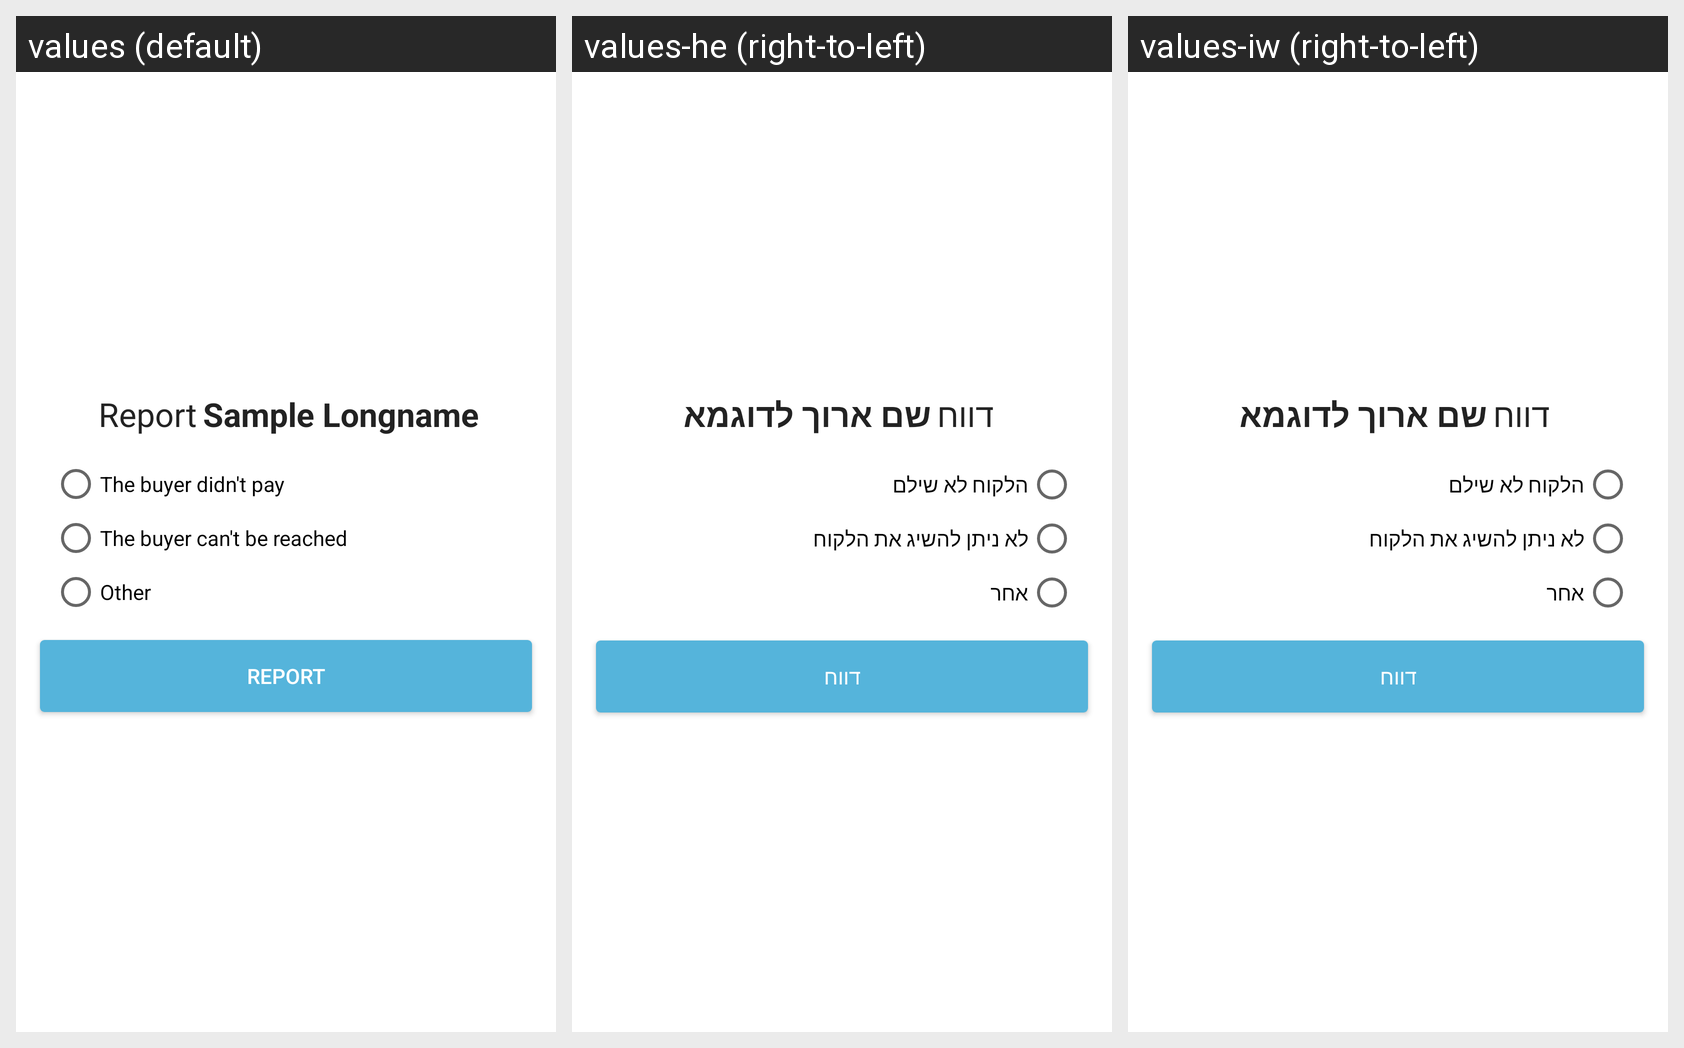

This grid shows one Android layout under several languages. Give, for every string resource on the screen, its name, the default text and each shown locale's text.
Android screen res/layout/dialog_report_layout.xml rendered under 3 locales, left to right: values (default), values-he (right-to-left), values-iw (right-to-left). Device: Nexus 5 (rendered at 1080×1920; each locale shown at half size, 540×960, under a caption strip naming it); theme AppTheme.
Strings drawn on this screen, with the default value and each locale's value (text and hints the layout hard-codes, and strings that could not be matched under every locale, appear in the picture but are not listed):

report
  values: Report
  values-he: דווח
  values-iw: דווח

sample_name
  values: Sample Longname
  values-he: שם ארוך לדוגמא
  values-iw: שם ארוך לדוגמא

the_buyer_didnt_pay
  values: The buyer didn't pay
  values-he: הלקוח לא שילם
  values-iw: הלקוח לא שילם

the_buyer_cant_be_reached
  values: The buyer can't be reached
  values-he: לא ניתן להשיג את הלקוח
  values-iw: לא ניתן להשיג את הלקוח

other
  values: Other
  values-he: אחר
  values-iw: אחר
